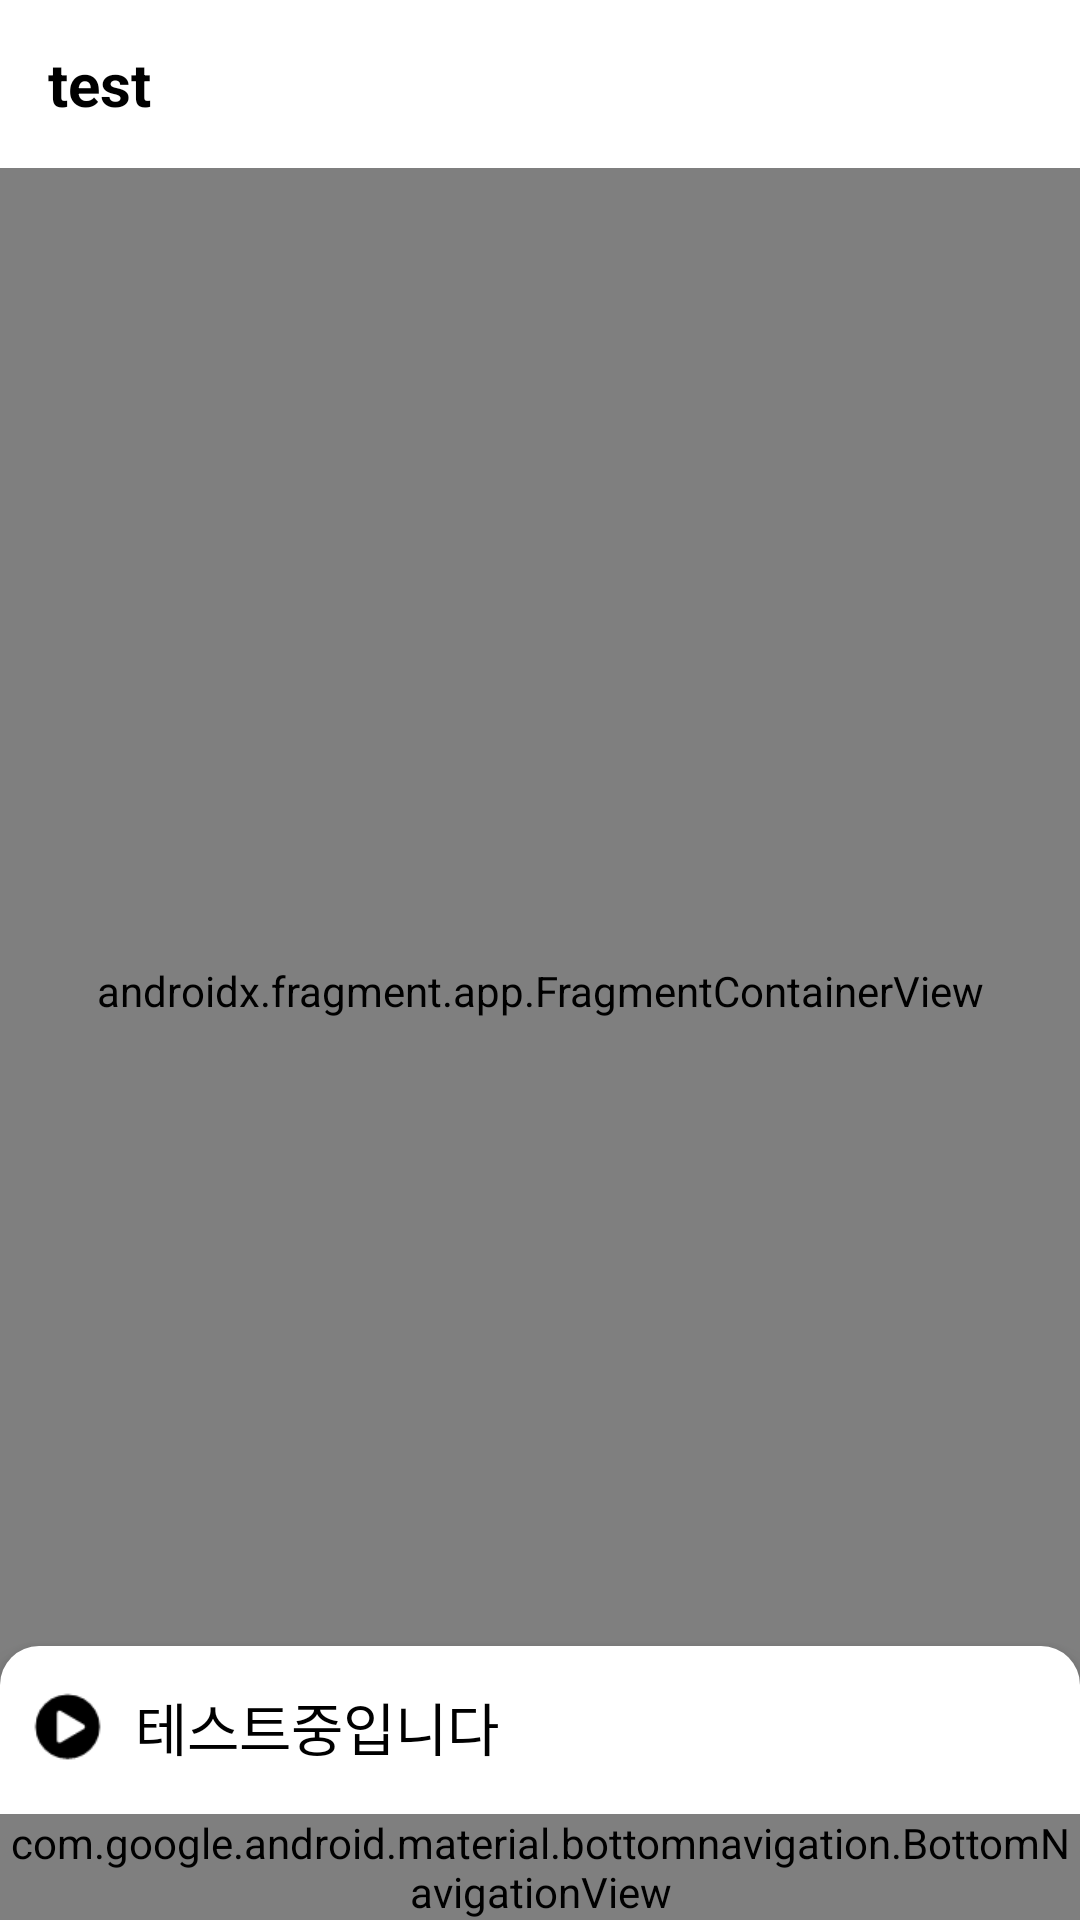

Here is an Android app screen rendered from its layout file. Give the layout XML and the strings, colors and styles it references.
<!-- AndroidManifest.xml: application theme Theme.SsolRangApplication -->
<!-- res/layout/activity_main.xml -->
<?xml version="1.0" encoding="utf-8"?>
<androidx.constraintlayout.widget.ConstraintLayout xmlns:android="http://schemas.android.com/apk/res/android"
    xmlns:app="http://schemas.android.com/apk/res-auto"
    android:id="@+id/container2"
    android:layout_width="match_parent"
    android:layout_height="match_parent"
    android:fitsSystemWindows="true">

    <androidx.coordinatorlayout.widget.CoordinatorLayout
        android:id="@+id/container"
        android:layout_width="match_parent"
        android:layout_height="0dp"
        app:layout_constraintBottom_toTopOf="@+id/nav_view"
        app:layout_constraintTop_toTopOf="parent"
        android:fitsSystemWindows="true">

        <com.google.android.material.appbar.AppBarLayout
            android:id="@+id/app_bar_layout"
            android:layout_width="match_parent"
            android:layout_height="wrap_content"
            android:background="@android:color/transparent"
            android:fitsSystemWindows="true"
            app:elevation="0dp">

            <com.google.android.material.appbar.CollapsingToolbarLayout
                android:layout_width="match_parent"
                android:layout_height="match_parent"
                android:fitsSystemWindows="true"
                app:layout_scrollFlags="scroll|enterAlways">

                <androidx.appcompat.widget.Toolbar
                    android:id="@+id/toolbar"
                    android:layout_width="match_parent"
                    android:layout_height="?android:attr/actionBarSize"
                    android:theme="@style/ThemeOverlay.AppCompat.Dark"
                    app:layout_constraintLeft_toLeftOf="parent"
                    app:layout_constraintTop_toTopOf="parent">

                    <include
                        android:id="@+id/toolbar_layout"
                        layout="@layout/toolbar"
                        app:layout_collapseMode="pin" />

                </androidx.appcompat.widget.Toolbar>
            </com.google.android.material.appbar.CollapsingToolbarLayout>
        </com.google.android.material.appbar.AppBarLayout>

        <androidx.fragment.app.FragmentContainerView
            android:id="@+id/nav_host_fragment"
            android:name="androidx.navigation.fragment.NavHostFragment"
            android:layout_width="match_parent"
            android:layout_height="match_parent"
            android:layout_marginBottom="?attr/actionBarSize"
            app:defaultNavHost="true"
            app:layout_behavior="@string/appbar_scrolling_view_behavior"
            app:layout_constraintBottom_toTopOf="@id/nav_view"
            app:layout_constraintLeft_toLeftOf="parent"
            app:layout_constraintRight_toRightOf="parent"
            app:layout_constraintTop_toTopOf="parent"
            app:navGraph="@navigation/mobile_navigation" />

        <include layout="@layout/bottom_sheet_player" />

    </androidx.coordinatorlayout.widget.CoordinatorLayout>

    <com.google.android.material.bottomnavigation.BottomNavigationView
        android:id="@+id/nav_view"
        android:layout_width="match_parent"
        android:layout_height="wrap_content"
        android:layout_gravity="bottom"
        android:layout_marginStart="0dp"
        android:layout_marginEnd="0dp"
        android:background="?android:attr/windowBackground"
        app:layout_constraintBottom_toBottomOf="parent"
        app:layout_constraintLeft_toLeftOf="parent"
        app:layout_constraintRight_toRightOf="parent"
        app:menu="@menu/bottom_nav_menu" />
</androidx.constraintlayout.widget.ConstraintLayout>
<!-- res/layout/toolbar.xml (included above) -->
<?xml version="1.0" encoding="utf-8"?>
<androidx.constraintlayout.widget.ConstraintLayout xmlns:android="http://schemas.android.com/apk/res/android"
    xmlns:app="http://schemas.android.com/apk/res-auto"
    android:layout_width="match_parent"
    android:layout_height="wrap_content"
    android:layout_margin="5dp">

    <androidx.constraintlayout.widget.Guideline
        android:id="@+id/line1"
        android:layout_width="wrap_content"
        android:layout_height="wrap_content"
        android:orientation="vertical"
        app:layout_constraintGuide_percent="0.86" />

    <TextView
        android:id="@+id/title"
        android:layout_width="wrap_content"
        android:layout_height="wrap_content"
        android:text="test"
        android:textColor="@color/black"
        android:textSize="20sp"
        android:textStyle="bold"
        app:layout_constraintLeft_toLeftOf="parent"
        app:layout_constraintTop_toTopOf="parent"
        app:layout_constraintBottom_toBottomOf="parent"
        />

    <ImageView
        android:id="@+id/profile"
        android:layout_width="0dp"
        android:layout_height="0dp"
        android:scaleType="fitCenter"
        android:src="@drawable/icon_search"
        app:layout_constraintBottom_toBottomOf="parent"
        app:layout_constraintLeft_toRightOf="@+id/line1"
        app:layout_constraintRight_toRightOf="parent"
        app:layout_constraintTop_toTopOf="parent" />
</androidx.constraintlayout.widget.ConstraintLayout>
<!-- res/layout/bottom_sheet_player.xml (included above) -->
<?xml version="1.0" encoding="utf-8"?>
<LinearLayout xmlns:android="http://schemas.android.com/apk/res/android"
    xmlns:app="http://schemas.android.com/apk/res-auto"
    android:id="@+id/bottomSheet"
    android:layout_width="match_parent"
    android:layout_height="match_parent"
    android:layout_marginBottom="?attr/actionBarSize"
    android:animateLayoutChanges="true"
    android:background="@drawable/border_square"
    android:elevation="5dp"
    android:orientation="vertical"
    app:behavior_hideable="true"
    app:behavior_peekHeight="?attr/actionBarSize"
    app:layout_behavior="com.google.android.material.bottomsheet.BottomSheetBehavior">

    <androidx.constraintlayout.widget.ConstraintLayout
        android:id="@+id/collapseView"
        android:layout_width="match_parent"
        android:layout_height="?attr/actionBarSize">

        <ProgressBar
            android:id="@+id/progress"
            style="?android:attr/progressBarStyleHorizontal"
            android:layout_width="match_parent"
            android:layout_height="0dp"
            android:layout_marginTop="-7dp"
            android:minHeight="4dp"
            app:layout_constraintLeft_toLeftOf="parent"
            app:layout_constraintRight_toRightOf="parent"
            app:layout_constraintTop_toTopOf="parent" />

        <ImageButton
            android:layout_marginStart="10dp"
            android:id="@+id/play"
            android:layout_width="25dp"
            android:layout_height="25dp"
            android:scaleType="fitCenter"
            android:background="@drawable/icon_play"
            app:layout_constraintBottom_toBottomOf="parent"
            app:layout_constraintLeft_toLeftOf="parent"
            app:layout_constraintRight_toLeftOf="@+id/test_text"
            app:layout_constraintTop_toBottomOf="@+id/progress"
            android:contentDescription="play" />

        <TextView
            android:layout_marginStart="10dp"
            android:id="@+id/test_text"
            android:layout_width="0dp"
            android:layout_height="wrap_content"
            android:text="테스트중입니다"
            android:textColor="@color/black"
            android:textSize="19sp"
            app:layout_constraintBottom_toBottomOf="@+id/play"
            app:layout_constraintLeft_toRightOf="@+id/play"
            app:layout_constraintRight_toRightOf="parent"
            app:layout_constraintTop_toTopOf="@+id/play" />
    </androidx.constraintlayout.widget.ConstraintLayout>

    <androidx.constraintlayout.widget.ConstraintLayout
        android:id="@+id/fragment_view"
        android:layout_width="match_parent"
        android:layout_height="match_parent">

        <androidx.fragment.app.FragmentContainerView
            android:id="@+id/fragment_container"
            android:name="androidx.navigation.fragment.NavHostFragment"
            android:layout_width="match_parent"
            android:layout_height="match_parent"
            app:layout_constraintBottom_toBottomOf="parent"
            app:layout_constraintLeft_toLeftOf="parent"
            app:layout_constraintRight_toRightOf="parent"
            app:layout_constraintTop_toTopOf="parent" />
    </androidx.constraintlayout.widget.ConstraintLayout>

</LinearLayout>
<!-- resources referenced by this layout -->
<resources>
  <!-- drawable border_square (drawable-v24) -->
  <?xml version="1.0" encoding="utf-8"?>
  <shape xmlns:android="http://schemas.android.com/apk/res/android"
      android:padding="10dp"
      android:shape="rectangle">
  
      <solid android:color="@color/white" />
      <corners
          android:radius="13dp" />
      <stroke
          android:width="0dp"
          android:color="@color/black"/>
  </shape>
  <!-- drawable icon_play: png bitmap (drawable-v24, 720 bytes) -->
  <style name="Theme.SsolRangApplication" parent="Theme.MaterialComponents.DayNight.NoActionBar">
          
          <item name="colorPrimary">@color/purple_500</item>
          <item name="colorPrimaryVariant">@color/purple_700</item>
          <item name="colorOnPrimary">@color/white</item>
          
          <item name="colorSecondary">@color/teal_200</item>
          <item name="colorSecondaryVariant">@color/teal_700</item>
          <item name="colorOnSecondary">@color/black</item>
          
          <item name="android:statusBarColor" tools:targetApi="l">@android:color/transparent</item>
          <item name="android:windowTranslucentStatus">true</item>
  
          
      </style>
  <!-- not gathered from this repository: default colours our renderer supplied (Android Studio template values) -->
  <color name="purple_500">#FF6200EE</color>
  <color name="purple_700">#FF3700B3</color>
  <color name="teal_200">#FF03DAC5</color>
  <color name="teal_700">#FF018786</color>
  <color name="black">#FF000000</color>
  <color name="white">#FFFFFFFF</color>
</resources>
